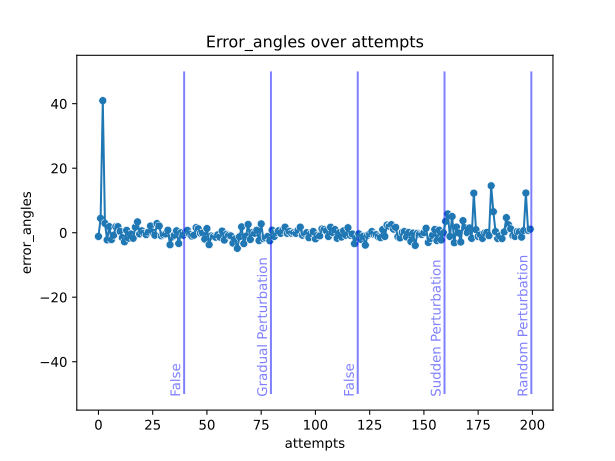

The table this chart was drawn from, first rows:
index, attempts, error_angles
0, 0, -1.165
1, 1, 4.44
2, 2, 4.942
3, 3, 2.899
4, 4, -2.246
5, 5, 1.878
6, 6, -2.134
7, 7, -0.769
8, 8, 1.872
9, 9, 1.866
10, 10, 0.3898
11, 11, -1.553
12, 12, -2.834
13, 13, 0.7393
14, 14, -1.707
15, 15, -0.3911
16, 16, -1.724
17, 17, 1.724
18, 18, 3.366
19, 19, -0.3938
20, 20, 0.5846
21, 21, -0.1962
22, 22, -0.5866
23, 23, 0.1942
24, 24, 2.079
25, 25, 0.1969
26, 26, -0.7768
27, 27, 2.834
28, 28, 2.079
29, 29, -0.9645
30, 30, -0.5866
31, 31, -0.3884
32, 32, 0.7795
33, 33, -3.752
34, 34, -1.319
35, 35, -0.7742
36, 36, 0.5907
37, 37, -3.356
38, 38, 0.0
39, 39, -0.7848
40, 40, 0.1257
41, 41, 0.7357
42, 42, -0.4508
43, 43, -1.039
44, 44, -0.7705
45, 45, 1.582
46, 46, 1.222
47, 47, -0.1539
48, 48, -0.08889
49, 49, -1.992
50, 50, 1.288
51, 51, -3.72
52, 52, -0.9965
53, 53, -1.225
54, 54, -1.404
55, 55, -0.6519
56, 56, -1.384
57, 57, 0.5136
58, 58, -2.287
59, 59, -0.4867
... 140 more rows
